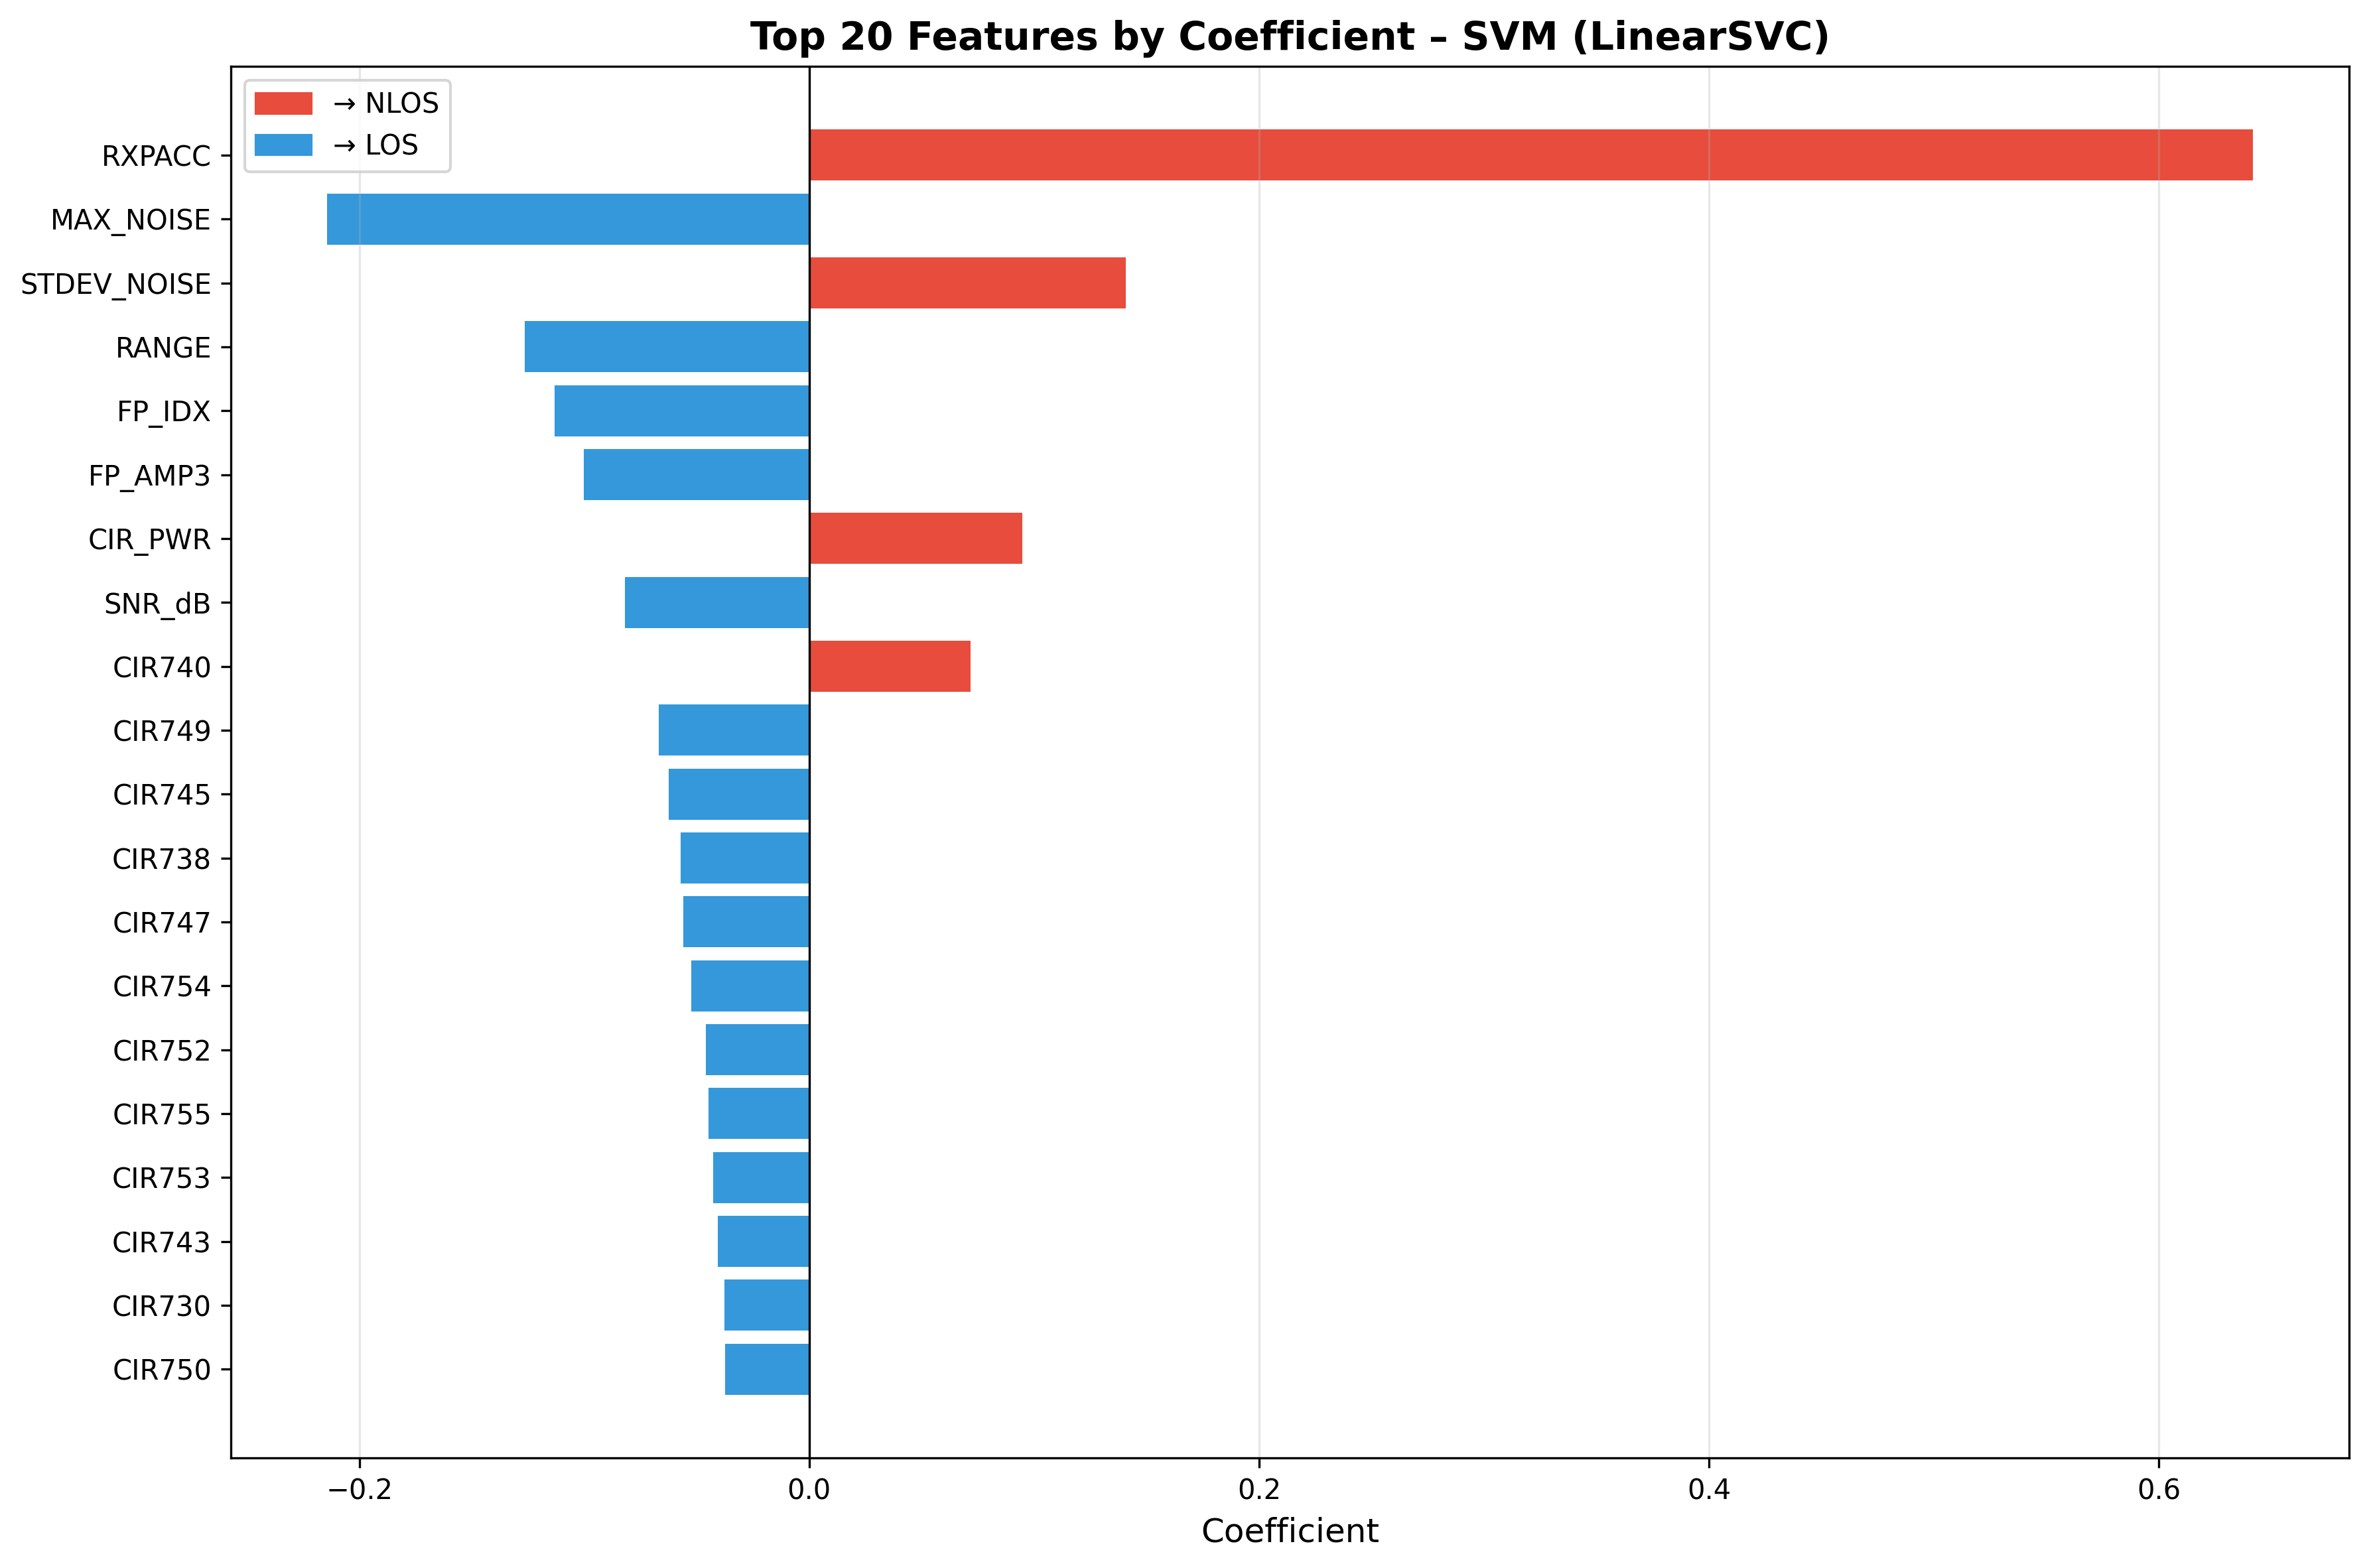

Values plotted in this chart, from the file beside it:
Feature, Coefficient, AbsCoefficient
RXPACC, 0.6418, 0.6418
MAX_NOISE, -0.2142, 0.2142
STDEV_NOISE, 0.1407, 0.1407
RANGE, -0.1264, 0.1264
FP_IDX, -0.113, 0.113
FP_AMP3, -0.1002, 0.1002
CIR_PWR, 0.09463, 0.09463
SNR_dB, -0.08178, 0.08178
CIR740, 0.07165, 0.07165
CIR749, -0.06676, 0.06676
CIR745, -0.06238, 0.06238
CIR738, -0.0571, 0.0571
CIR747, -0.05602, 0.05602
CIR754, -0.05252, 0.05252
CIR752, -0.04593, 0.04593
CIR755, -0.04478, 0.04478
CIR753, -0.04276, 0.04276
CIR743, -0.04076, 0.04076
CIR730, -0.03763, 0.03763
CIR750, -0.03749, 0.03749
CIR746, -0.03682, 0.03682
CIR751, -0.03618, 0.03618
CIR835, -0.03302, 0.03302
CIR813, 0.03298, 0.03298
CIR756, -0.03057, 0.03057
CIR810, 0.02831, 0.02831
CIR757, -0.02812, 0.02812
CIR748, -0.02809, 0.02809
CIR836, 0.02735, 0.02735
CIR771, -0.02672, 0.02672
CIR767, -0.0261, 0.0261
CIR783, -0.02591, 0.02591
CIR742, 0.0253, 0.0253
CIR801, -0.02521, 0.02521
CIR815, 0.02364, 0.02364
CIR739, -0.0236, 0.0236
CIR831, 0.02354, 0.02354
CIR744, -0.02254, 0.02254
CIR773, -0.02224, 0.02224
CIR758, -0.02177, 0.02177
CIR808, 0.02163, 0.02163
CIR797, -0.02099, 0.02099
CIR821, 0.02071, 0.02071
CIR787, -0.0206, 0.0206
CIR804, 0.01966, 0.01966
CIR790, -0.01915, 0.01915
CIR761, -0.01908, 0.01908
CIR792, -0.01884, 0.01884
CIR834, 0.01878, 0.01878
FP_AMP1, -0.01792, 0.01792
CIR778, 0.01786, 0.01786
CIR779, -0.0177, 0.0177
CIR733, -0.01745, 0.01745
CIR812, 0.01731, 0.01731
SNR, 0.01721, 0.01721
CIR817, 0.01678, 0.01678
CIR785, -0.01655, 0.01655
CIR781, -0.01543, 0.01543
CIR816, 0.01521, 0.01521
CIR775, -0.01489, 0.01489
... 76 more rows
